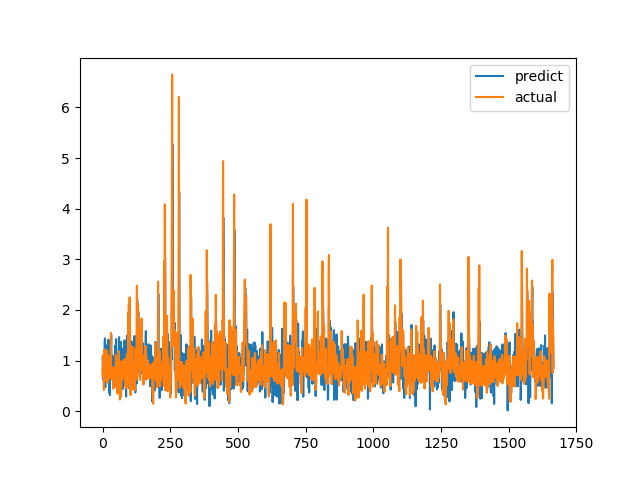

The file beside this chart, header and first rows:
predict, actual
1.072, 0.6915
0.7998, 0.8558
0.7077, 0.7094
1.008, 1.015
0.6104, 1.116
1.138, 0.4183
0.5318, 1.002
0.4872, 1.219
1.382, 1.143
1.436, 0.6528
0.4733, 0.6747
1.111, 0.601
0.8869, 0.6695
0.6594, 0.6538
1.037, 0.7814
0.8504, 1.206
1.168, 0.8469
1.306, 0.8286
0.9667, 0.6482
0.8235, 0.5624
0.5977, 0.7183
0.9155, 1.1
1.412, 0.9542
1.126, 0.729
0.3806, 0.6694
0.752, 0.8631
1.008, 0.6465
0.3165, 0.8223
0.7222, 0.9236
0.9615, 0.8301
1.16, 1.067
1.155, 1.546
1.513, 0.6827
0.6461, 0.6386
0.9903, 0.6464
0.6332, 0.6881
1.099, 0.7274
1.027, 0.65
0.994, 0.8694
0.8651, 0.4409
0.658, 0.4519
0.4583, 0.7575
1.02, 0.4952
1.041, 0.6851
0.8232, 0.7244
0.9286, 0.8654
1.291, 0.74
0.8786, 0.8071
0.9686, 0.8204
1.054, 1.114
1.424, 1.109
1.218, 0.4751
0.8823, 1.039
0.7611, 0.9458
0.7442, 0.7878
1.132, 0.3505
1.103, 0.9368
0.8337, 0.9868
1.095, 0.647
1.075, 1.03
... 1,606 more rows
